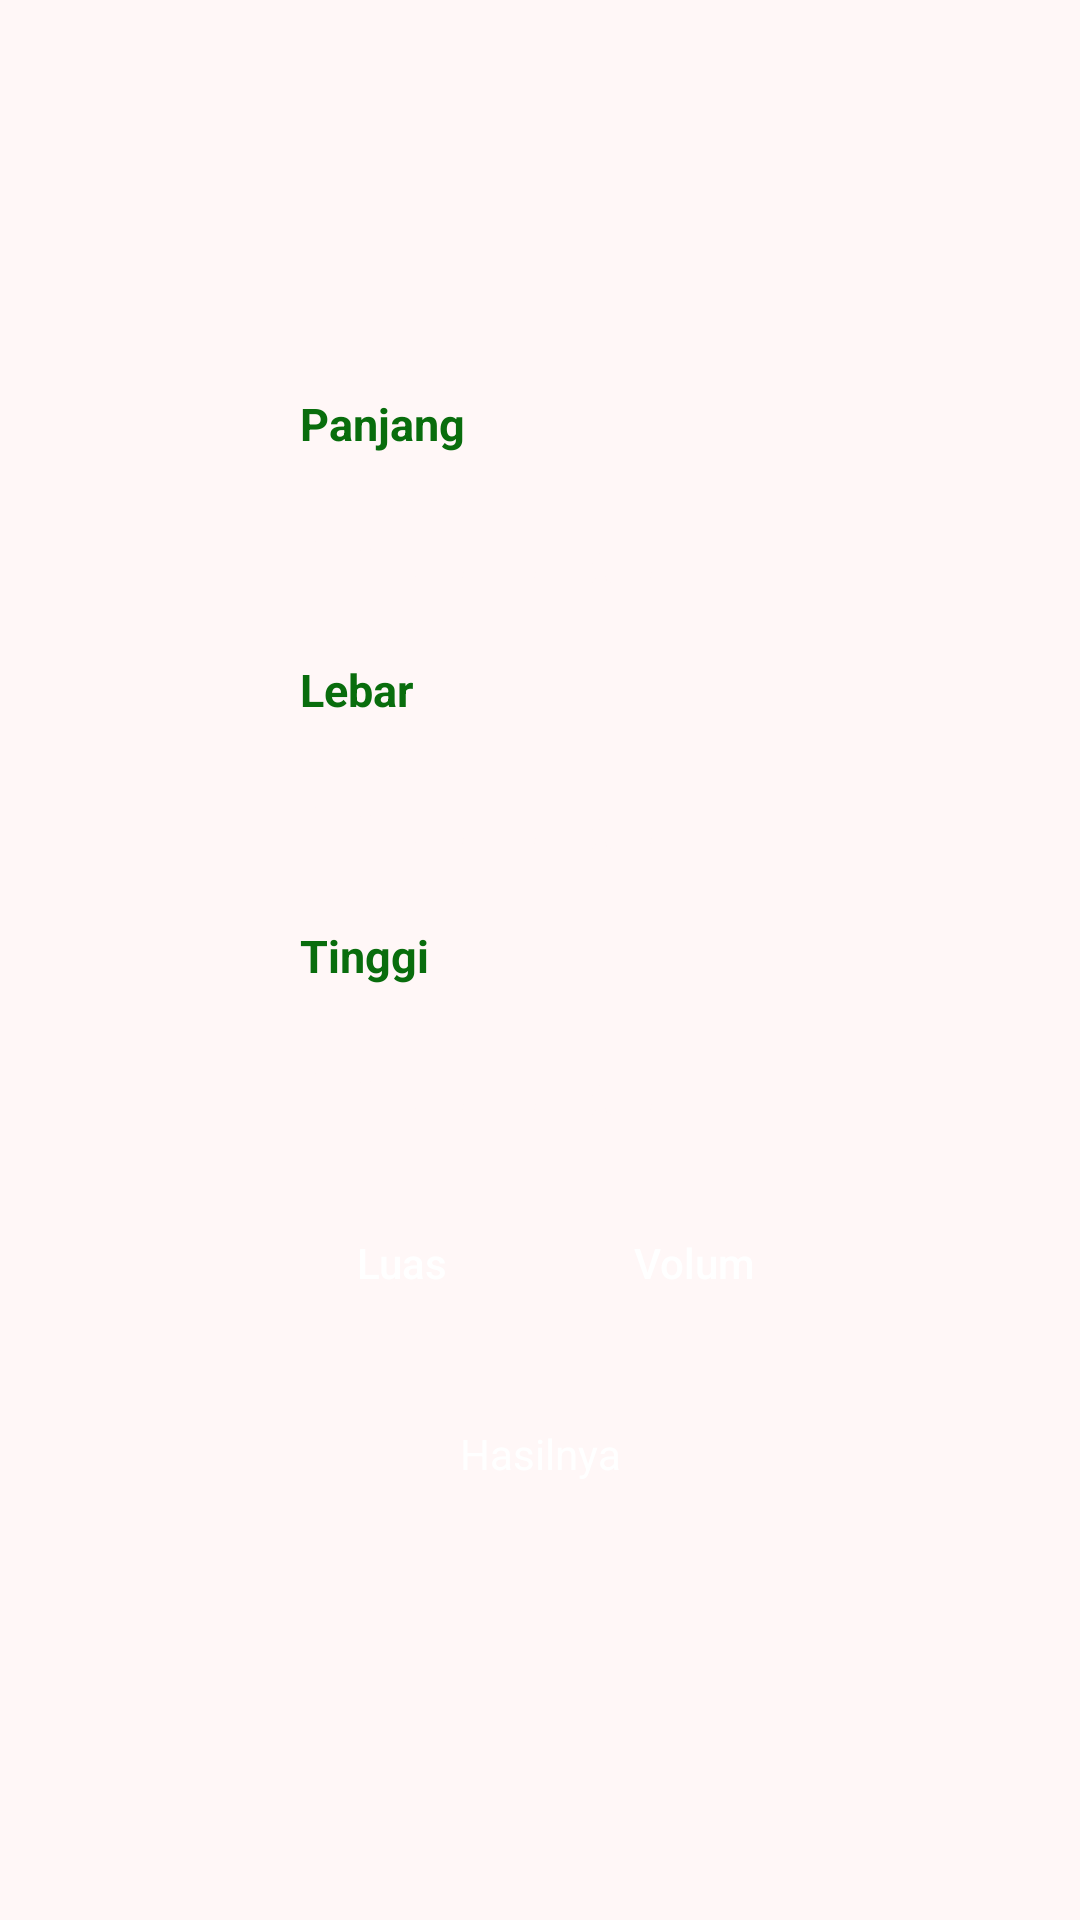

Produce the Android XML layout that renders to this screen, including the resource entries it uses.
<!-- AndroidManifest.xml: application theme Theme.Latihann_5 -->
<!-- res/layout/activity_luas_volume.xml -->
<?xml version="1.0" encoding="utf-8"?>
<androidx.constraintlayout.widget.ConstraintLayout xmlns:android="http://schemas.android.com/apk/res/android"
    xmlns:app="http://schemas.android.com/apk/res-auto"
    xmlns:tools="http://schemas.android.com/tools"
    android:id="@+id/main"
    android:layout_width="match_parent"
    android:layout_height="match_parent"
    tools:context=".luas_volume"
    android:background="@color/abuabu">

    <RelativeLayout
        android:layout_width="match_parent"
        android:layout_height="match_parent"
        android:layout_marginBottom="640dp"
        android:background="@color/biru2"
        android:gravity="center"
        android:id="@+id/navbar"
        >

        <TextView
            android:id="@+id/nav1"
            android:layout_width="wrap_content"
            android:layout_height="wrap_content"
            android:layout_marginStart="20dp"
            android:text="Tugas 5"
            android:textColor="@color/white"
            android:textSize="27sp"
            android:textStyle="bold"
            />

        <TextView
            android:layout_below="@+id/nav1"
            android:layout_width="match_parent"
            android:layout_height="wrap_content"
            android:layout_marginStart="20dp"
            android:layout_marginBottom="10dp"
            android:text="Pemrograman Mobile"
            android:textColor="@color/white"
            android:textSize="15sp"
            />

    </RelativeLayout>


    <RelativeLayout
        android:layout_width="match_parent"
        android:layout_height="match_parent"
        android:layout_margin="90dp"
        android:gravity="center"
        >

        <TextView
            android:layout_width="match_parent"
            android:layout_height="wrap_content"
            android:text="Panjang"
            android:textColor="@color/biru2"
            android:id="@+id/text"
            android:textSize="15sp"
            android:layout_marginStart="10dp"
            android:textStyle="bold"
            />

        <EditText
            android:layout_width="match_parent"
            android:layout_height="wrap_content"
            android:padding="12dp"
            android:background="@drawable/radius"
            android:backgroundTint="@color/biru1"
            android:layout_below="@+id/text"
            android:hint="inputkan angka"
            android:textColor="@color/white"
            android:textColorHint="@color/abuabu"
            android:layout_marginTop="10dp"
            android:id="@+id/panjang"
            android:inputType="number"
            />

        <TextView
            android:layout_width="match_parent"
            android:layout_height="wrap_content"
            android:text="Lebar"
            android:textColor="@color/biru2"
            android:id="@+id/text2"
            android:textSize="15sp"
            android:layout_marginStart="10dp"
            android:textStyle="bold"
            android:layout_below="@+id/panjang"
            android:layout_marginTop="10dp"
            />

        <EditText
            android:layout_width="match_parent"
            android:layout_height="wrap_content"
            android:padding="12dp"
            android:background="@drawable/radius"
            android:backgroundTint="@color/biru1"
            android:layout_below="@+id/text2"
            android:hint="inputkan angka"
            android:textColor="@color/white"
            android:textColorHint="@color/abuabu"
            android:layout_marginTop="10dp"
            android:id="@+id/lebar"
            android:inputType="number"
            />

        <TextView
            android:layout_width="match_parent"
            android:layout_height="wrap_content"
            android:text="Tinggi"
            android:textColor="@color/biru2"
            android:id="@+id/text3"
            android:textSize="15sp"
            android:layout_marginStart="10dp"
            android:textStyle="bold"
            android:layout_below="@+id/lebar"
            android:layout_marginTop="10dp"
            />

        <EditText
            android:layout_width="match_parent"
            android:layout_height="wrap_content"
            android:padding="12dp"
            android:background="@drawable/radius"
            android:backgroundTint="@color/biru1"
            android:layout_below="@+id/text3"
            android:hint="inputkan angka"
            android:textColor="@color/white"
            android:textColorHint="@color/abuabu"
            android:layout_marginTop="10dp"
            android:id="@+id/tinggi"
            android:inputType="number"
            />

        <Button
            android:layout_width="wrap_content"
            android:layout_height="wrap_content"
            android:layout_below="@+id/tinggi"
            android:layout_marginTop="10dp"
            android:text="Luas"
            android:textAllCaps="false"
            android:background="@drawable/radius"
            android:backgroundTint="@color/biru2"
            android:textColor="@color/white"
            android:id="@+id/luas"
            />

        <Button
            android:layout_width="wrap_content"
            android:layout_height="wrap_content"
            android:layout_below="@+id/tinggi"
            android:layout_marginTop="10dp"
            android:text="Volum"
            android:textAllCaps="false"
            android:background="@drawable/radius"
            android:backgroundTint="@color/biru2"
            android:textColor="@color/white"
            android:id="@+id/volume"
            android:layout_toRightOf="@+id/luas"
            android:layout_marginStart="15dp"
            />

        <TextView
            android:id="@+id/hasil"
            android:layout_width="match_parent"
            android:layout_height="wrap_content"
            android:layout_below="@+id/luas"
            android:layout_marginTop="15dp"
            android:paddingBottom="15dp"
            android:paddingTop="15dp"
            android:text="Hasilnya"
            android:textAllCaps="false"
            android:background="@drawable/radius"
            android:backgroundTint="@color/biru1"
            android:textColor="@color/white"
            android:gravity="center"
            />


    </RelativeLayout>



    <RelativeLayout
        android:layout_width="match_parent"
        android:layout_height="match_parent"
        android:layout_marginTop="640dp"
        android:gravity="center"
        android:id="@+id/credit">

        <TextView
            android:layout_width="match_parent"
            android:layout_height="match_parent"
            android:text="Created By M.Dzaki Aryavega"
            android:textSize="15sp"
            android:gravity="center"/>

    </RelativeLayout>





</androidx.constraintlayout.widget.ConstraintLayout>
<!-- resources referenced by this layout -->
<resources>
  <color name="abuabu">#FFF7F7</color>
  <color name="biru1">#0F04A0</color>
  <color name="biru2">#096D0D</color>
  <color name="white">#FFFFFFFF</color>
  <style name="Theme.Latihann_5" parent="Base.Theme.Latihann_5" />
  <style name="Base.Theme.Latihann_5" parent="Theme.Material3.DayNight.NoActionBar">
          
          
      </style>
</resources>
